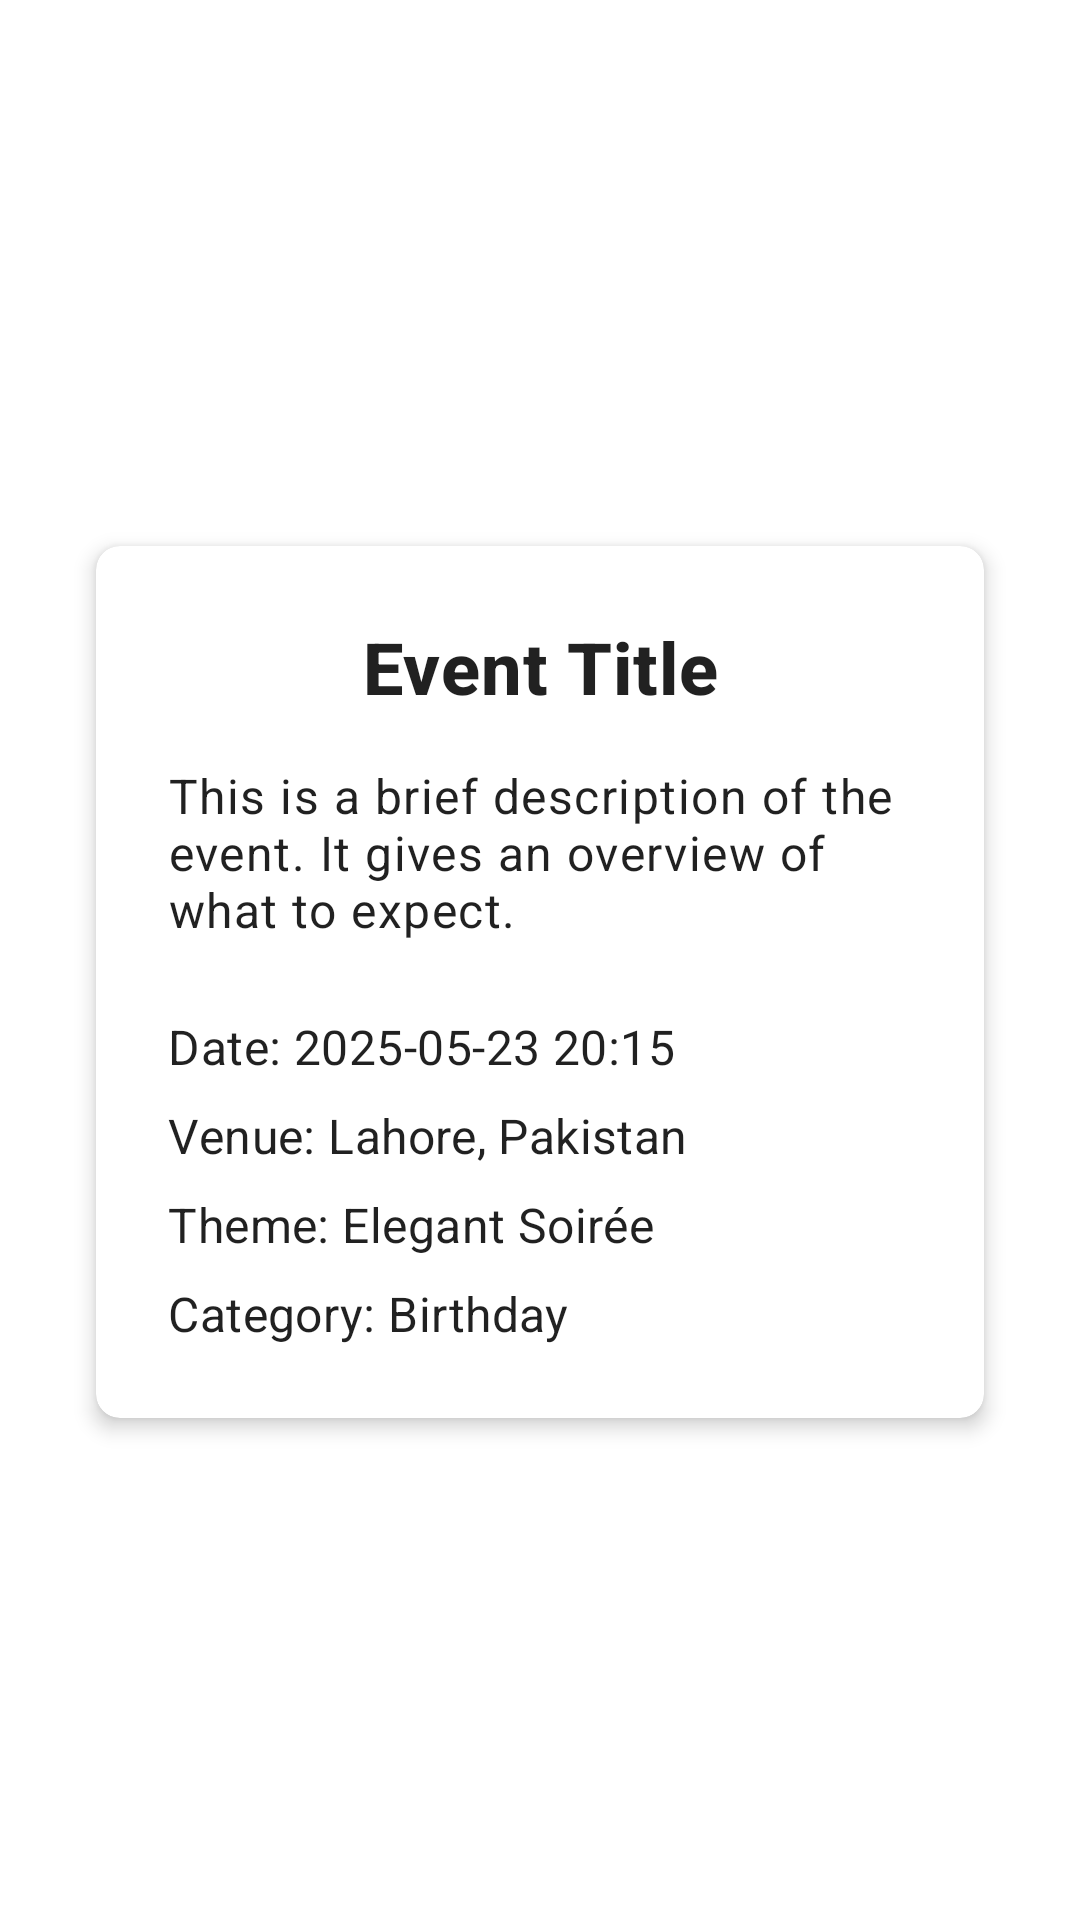

Produce the Android XML layout that renders to this screen, including the resource entries it uses.
<!-- AndroidManifest.xml: application theme Theme.EventMingle -->
<!-- res/layout/fragment_event_info.xml -->
<?xml version="1.0" encoding="utf-8"?>
<ScrollView xmlns:android="http://schemas.android.com/apk/res/android"
    xmlns:card_view="http://schemas.android.com/apk/res-auto"
    android:layout_width="match_parent"
    android:layout_height="match_parent"
    android:background="?android:windowBackground">

    <LinearLayout
        android:layout_width="match_parent"
        android:layout_height="wrap_content"
        android:orientation="vertical"
        android:gravity="center_horizontal"
        android:padding="16dp"
        android:layout_marginTop="150dp">

        <androidx.cardview.widget.CardView
            android:layout_width="match_parent"
            android:layout_height="wrap_content"
            android:layout_margin="16dp"
            android:layout_marginTop="110dp"
            card_view:cardCornerRadius="8dp"
            card_view:cardElevation="4dp">

            <LinearLayout
                android:layout_width="match_parent"
                android:layout_height="wrap_content"
                android:orientation="vertical"
                android:padding="24dp">

                <TextView
                    android:id="@+id/tvEventName"
                    android:layout_width="match_parent"
                    android:layout_height="wrap_content"
                    android:text="Event Title"
                    android:textAppearance="?attr/textAppearanceHeadline6"
                    android:textAlignment="center"
                    android:textSize="24sp"
                    android:textStyle="bold"
                    android:layout_marginBottom="16dp" />

                <TextView
                    android:id="@+id/tvEventDesc"
                    android:layout_width="match_parent"
                    android:layout_height="wrap_content"
                    android:text="This is a brief description of the event. It gives an overview of what to expect."
                    android:textAppearance="?attr/textAppearanceBody1"
                    android:layout_marginBottom="24dp" />

                <TextView
                    android:id="@+id/tvEventDate"
                    android:layout_width="match_parent"
                    android:layout_height="wrap_content"
                    android:text="Date: 2025-05-23 20:15"
                    android:textAppearance="?attr/textAppearanceSubtitle1"
                    android:layout_marginBottom="8dp" />

                <TextView
                    android:id="@+id/tvEventVenue"
                    android:layout_width="match_parent"
                    android:layout_height="wrap_content"
                    android:text="Venue: Lahore, Pakistan"
                    android:textAppearance="?attr/textAppearanceSubtitle1"
                    android:layout_marginBottom="8dp" />

                <TextView
                    android:id="@+id/tvEventTheme"
                    android:layout_width="match_parent"
                    android:layout_height="wrap_content"
                    android:text="Theme: Elegant Soirée"
                    android:textAppearance="?attr/textAppearanceSubtitle1"
                    android:layout_marginBottom="8dp" />

                <TextView
                    android:id="@+id/tvEventCategory"
                    android:layout_width="match_parent"
                    android:layout_height="wrap_content"
                    android:text="Category: Birthday"
                    android:textAppearance="?attr/textAppearanceSubtitle1" />

            </LinearLayout>
        </androidx.cardview.widget.CardView>
    </LinearLayout>
</ScrollView>
<!-- resources referenced by this layout -->
<resources>
  <style name="Theme.EventMingle" parent="Theme.MaterialComponents.DayNight">
          <item name="windowActionBar">false</item>
          <item name="windowNoTitle">true</item>
          
          <item name="colorPrimary">@color/plum</item>
          <item name="colorPrimaryVariant">@color/purple_700</item>
  
          <item name="colorOnPrimary">@color/white</item>
          
          <item name="colorSecondary">@color/plum</item>
          <item name="colorSecondaryVariant">@color/teal_700</item>
          <item name="colorOnSecondary">@color/black</item>
          
          <item name="android:statusBarColor">?attr/colorPrimaryVariant</item>
          
  
      </style>
  <color name="plum">#9e3b51</color>
  <color name="purple_700">#FF3700B3</color>
  <color name="white">#FFFFFFFF</color>
  <color name="teal_700">#FF018786</color>
  <color name="black">#FF000000</color>
</resources>
